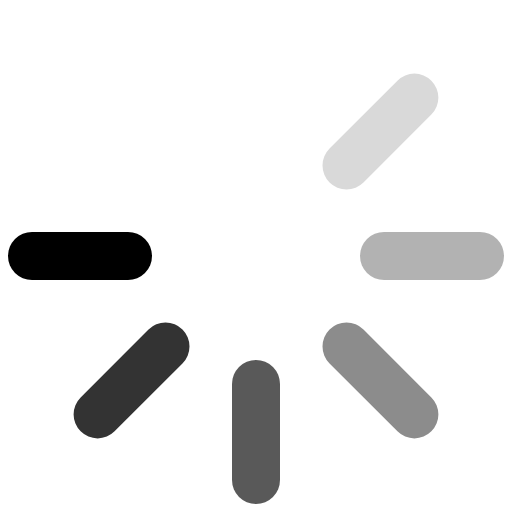
t = 0.00 s
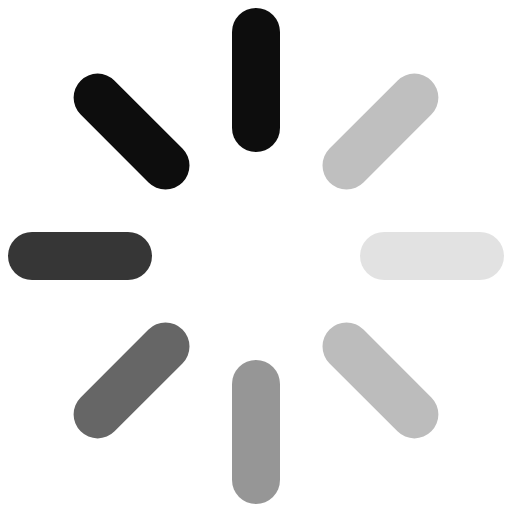
t = 0.13 s
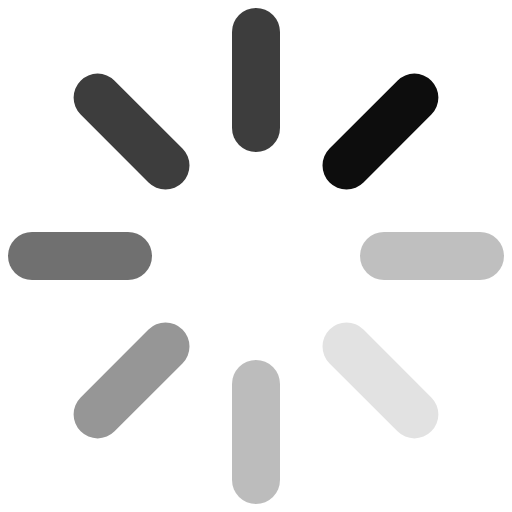
t = 0.24 s
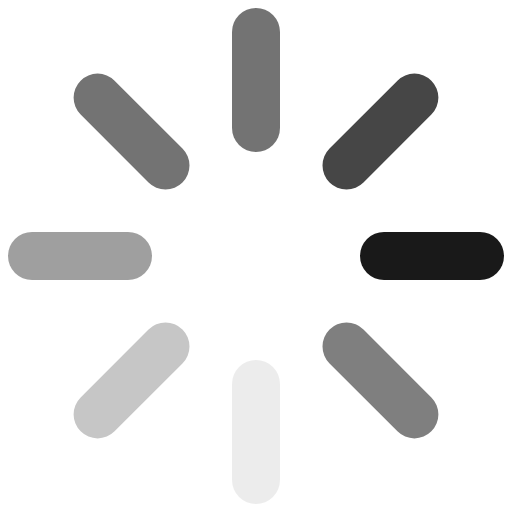
t = 0.38 s
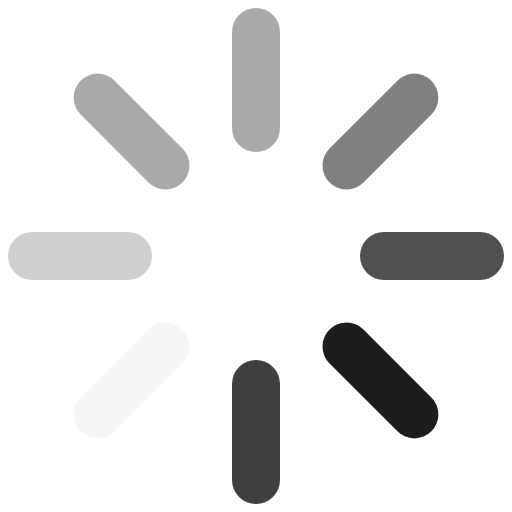
t = 0.51 s
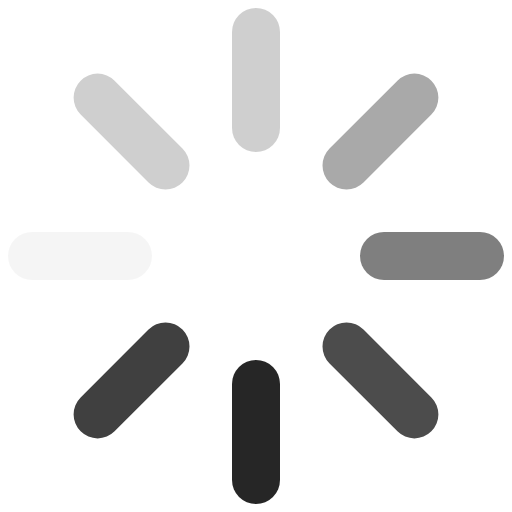
t = 0.62 s

The animated SVG that drew these frames (rendered in a browser with its animation timeline set to each time). Animation: 8 SMIL elements (animate=8); one cycle of 0.75 s, repeats indefinitely.

<svg viewBox="0 0 64 64" width="16" height="16">
  <g stroke-width="6" stroke="currentColor" stroke-linecap="round">
    <line y1="16" y2="28" transform="translate(32,32) rotate(180)">
      <animate attributeName="stroke-opacity" dur="750ms" values="0;1;.8;.65;.45;.3;.15;0" repeatCount="indefinite"></animate>
    </line>
    <line y1="16" y2="28" transform="translate(32,32) rotate(225)">
      <animate attributeName="stroke-opacity" dur="750ms" values=".15;0;1;.8;.65;.45;.3;.15" repeatCount="indefinite"></animate>
    </line>
    <line y1="16" y2="28" transform="translate(32,32) rotate(270)">
      <animate attributeName="stroke-opacity" dur="750ms" values=".3;.15;0;1;.8;.65;.45;.3" repeatCount="indefinite"></animate>
    </line>
    <line y1="16" y2="28" transform="translate(32,32) rotate(315)">
      <animate attributeName="stroke-opacity" dur="750ms" values=".45;.3;.15;0;1;.85;.65;.45" repeatCount="indefinite"></animate>
    </line>
    <line y1="16" y2="28" transform="translate(32,32) rotate(0)">
      <animate attributeName="stroke-opacity" dur="750ms" values=".65;.45;.3;.15;0;1;.8;.65;" repeatCount="indefinite"></animate>
    </line>
    <line y1="16" y2="28" transform="translate(32,32) rotate(45)">
      <animate attributeName="stroke-opacity" dur="750ms" values=".8;.65;.45;.3;.15;0;1;.8" repeatCount="indefinite"></animate>
    </line>
    <line y1="16" y2="28" transform="translate(32,32) rotate(90)">
      <animate attributeName="stroke-opacity" dur="750ms" values="1;.85;.6;.45;.3;.15;0;1;" repeatCount="indefinite"></animate>
    </line>
    <line y1="16" y2="28" transform="translate(32,32) rotate(135)">
      <animate attributeName="stroke-opacity" dur="750ms" values="0;1;.8;.65;.45;.3;.15;0" repeatCount="indefinite"></animate>
    </line>
  </g>
</svg>